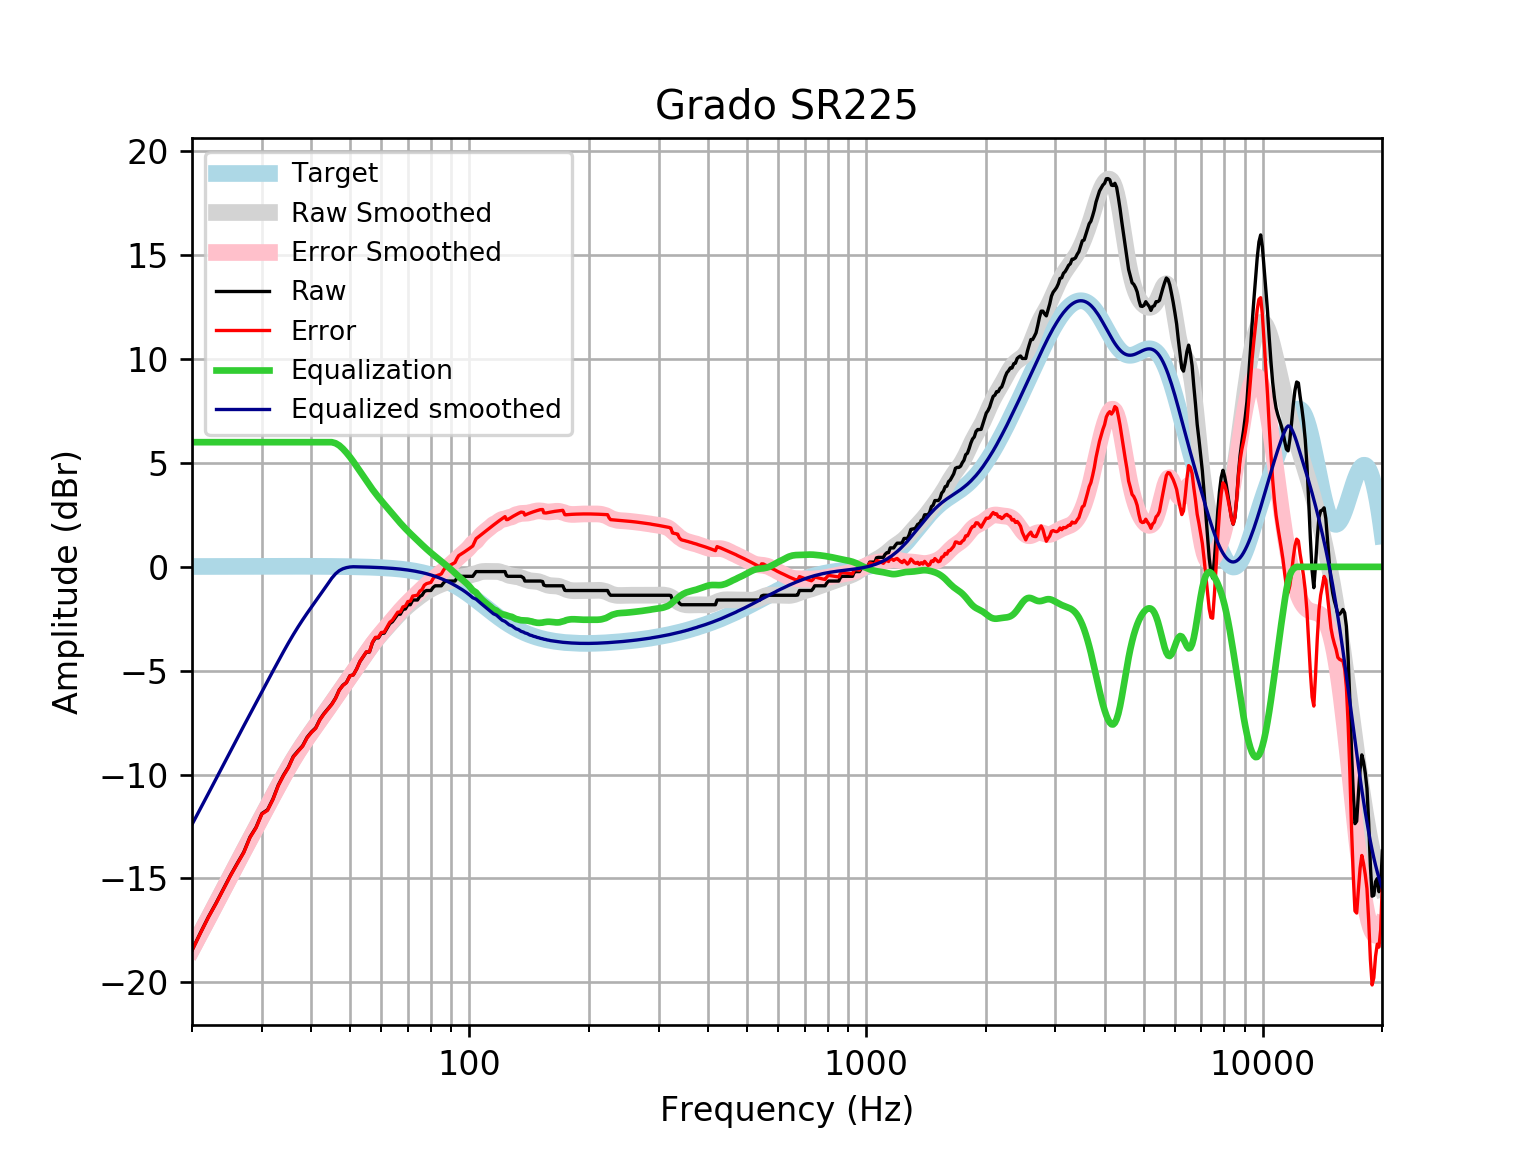

The data file committed next to this chart (first rows):
frequency, raw, error, smoothed, error_smoothed, equalization, equalized_raw, equalized_smoothed, target
20, -18.45, -18.47, -18.4, -18.42, 6, -12.45, -12.4, 0.01648
21, -17.62, -17.64, -17.64, -17.66, 6.0, -11.62, -11.64, 0.01765
22, -16.85, -16.87, -16.9, -16.92, 6.0, -10.85, -10.9, 0.01876
23, -16.18, -16.2, -16.2, -16.22, 6, -10.18, -10.2, 0.01983
24, -15.5, -15.52, -15.52, -15.54, 6, -9.499, -9.521, 0.02084
25, -14.85, -14.87, -14.87, -14.89, 6, -8.851, -8.873, 0.02179
26, -14.27, -14.3, -14.25, -14.28, 6.0, -8.274, -8.254, 0.02269
27, -13.74, -13.76, -13.66, -13.68, 6.0, -7.736, -7.661, 0.02353
28, -13.01, -13.03, -13.09, -13.12, 6.0, -7.006, -7.092, 0.02431
29, -12.54, -12.56, -12.55, -12.57, 6.0, -6.538, -6.545, 0.02502
30, -11.87, -11.9, -12.02, -12.04, 6.0, -5.874, -6.017, 0.02566
31, -11.69, -11.72, -11.51, -11.53, 6, -5.694, -5.506, 0.02622
32, -11.17, -11.19, -11.01, -11.04, 6.0, -5.168, -5.012, 0.02668
33, -10.5, -10.53, -10.54, -10.57, 6, -4.504, -4.538, 0.02704
34, -10.03, -10.06, -10.09, -10.11, 6, -4.028, -4.086, 0.02728
35, -9.639, -9.666, -9.661, -9.688, 6.0, -3.639, -3.661, 0.0274
36, -9.125, -9.152, -9.263, -9.29, 6, -3.125, -3.263, 0.02739
37, -8.86, -8.887, -8.894, -8.921, 6, -2.86, -2.894, 0.02723
38, -8.613, -8.64, -8.553, -8.579, 6, -2.613, -2.553, 0.02692
39, -8.205, -8.232, -8.234, -8.261, 6.0, -2.205, -2.234, 0.02644
40, -7.947, -7.972, -7.934, -7.96, 6, -1.947, -1.934, 0.02579
41, -7.749, -7.774, -7.646, -7.671, 6, -1.749, -1.646, 0.02496
42, -7.346, -7.37, -7.365, -7.389, 6, -1.346, -1.365, 0.02393
43, -7.066, -7.088, -7.089, -7.112, 6, -1.066, -1.089, 0.02272
44, -6.838, -6.859, -6.817, -6.838, 6.0, -0.8376, -0.8166, 0.0213
45, -6.61, -6.629, -6.548, -6.567, 6.0, -0.6097, -0.5478, 0.01967
46, -6.318, -6.336, -6.284, -6.302, 5.95, -0.3686, -0.3348, 0.01783
47, -5.926, -5.942, -6.028, -6.044, 5.844, -0.08215, -0.184, 0.01577
48, -5.698, -5.711, -5.778, -5.792, 5.686, -0.01192, -0.09215, 0.01347
49, -5.567, -5.578, -5.535, -5.546, 5.497, -0.06951, -0.03816, 0.01094
50, -5.242, -5.25, -5.297, -5.305, 5.291, 0.04836, -0.006667, 0.008144
51, -5.197, -5.202, -5.062, -5.068, 5.068, -0.1295, 0.005126, 0.00508
52, -4.914, -4.915, -4.83, -4.832, 4.832, -0.08196, 0.001774, 0.001724
53, -4.558, -4.556, -4.6, -4.598, 4.598, 0.03971, -0.001894, -0.001946
54, -4.33, -4.325, -4.374, -4.368, 4.368, 0.03759, -0.005905, -0.005958
55, -4.103, -4.092, -4.155, -4.144, 4.144, 0.04169, -0.01029, -0.01034
56, -4.102, -4.087, -3.945, -3.929, 3.929, -0.1728, -0.01508, -0.01514
57, -3.647, -3.626, -3.746, -3.726, 3.726, 0.07927, -0.02033, -0.02038
58, -3.419, -3.393, -3.561, -3.535, 3.535, 0.1159, -0.02607, -0.02611
59, -3.419, -3.386, -3.387, -3.355, 3.355, -0.06403, -0.03234, -0.03238
60, -3.198, -3.158, -3.224, -3.184, 3.184, -0.01322, -0.03921, -0.03925
61, -3.191, -3.144, -3.067, -3.021, 3.021, -0.1703, -0.04672, -0.04675
62, -2.963, -2.908, -2.916, -2.861, 2.861, -0.1019, -0.05494, -0.05496
63, -2.735, -2.671, -2.768, -2.704, 2.704, -0.03091, -0.06392, -0.06393
64, -2.638, -2.564, -2.623, -2.549, 2.549, -0.08874, -0.07372, -0.07373
65, -2.458, -2.373, -2.482, -2.397, 2.397, -0.06061, -0.0844, -0.08441
66, -2.279, -2.183, -2.345, -2.249, 2.249, -0.0301, -0.09604, -0.09603
67, -2.279, -2.171, -2.215, -2.107, 2.107, -0.1725, -0.1087, -0.1087
68, -2.051, -1.929, -2.093, -1.971, 1.971, -0.08027, -0.1224, -0.1224
69, -2.025, -1.888, -1.98, -1.842, 1.842, -0.1827, -0.1372, -0.1372
70, -1.823, -1.67, -1.873, -1.72, 1.72, -0.1032, -0.1533, -0.1533
71, -1.823, -1.653, -1.774, -1.603, 1.603, -0.2201, -0.1706, -0.1706
72, -1.595, -1.406, -1.68, -1.49, 1.49, -0.1051, -0.1892, -0.1892
73, -1.595, -1.386, -1.589, -1.38, 1.38, -0.2154, -0.2092, -0.2092
74, -1.595, -1.365, -1.502, -1.272, 1.272, -0.3239, -0.2306, -0.2305
75, -1.425, -1.172, -1.418, -1.165, 1.165, -0.2604, -0.2535, -0.2534
76, -1.368, -1.09, -1.338, -1.06, 1.06, -0.3072, -0.2778, -0.2778
77, -1.188, -0.8845, -1.262, -0.9587, 0.9587, -0.2295, -0.3037, -0.3037
78, -1.14, -0.8084, -1.192, -0.8607, 0.8607, -0.2789, -0.3312, -0.3312
79, -1.14, -0.7793, -1.127, -0.7667, 0.7667, -0.3729, -0.3604, -0.3603
... 553 more rows
